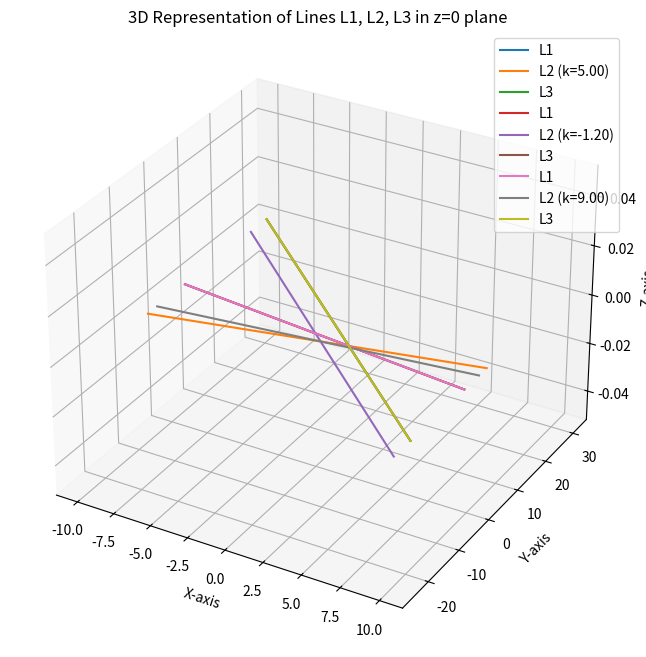

Write the Python code that produced this figure.
import numpy as np
import matplotlib.pyplot as plt

# Define range for x
x_vals = np.linspace(-10, 10, 400)

# Line equations
def y_L1(x): return (5 - x) / 3
def y_L2(x, k): return (3*x - 1) / k if k != 0 else np.full_like(x, np.nan)
def y_L3(x): return (12 - 5*x) / 2

# Choose k values for cases
k_values = [5, -6/5, 9]  # concurrent, parallel, triangle

# Create 3D plot
fig = plt.figure(figsize=(12, 8))
ax = fig.add_subplot(111, projection='3d')

# Plot each set of lines for different k
for k in k_values:
    ax.plot(x_vals, y_L1(x_vals), np.zeros_like(x_vals), label=f"L1")
    ax.plot(x_vals, y_L2(x_vals, k), np.zeros_like(x_vals), label=f"L2 (k={k:.2f})")
    ax.plot(x_vals, y_L3(x_vals), np.zeros_like(x_vals), label=f"L3")

# Labels and title
ax.set_xlabel("X-axis")
ax.set_ylabel("Y-axis")
ax.set_zlabel("Z-axis")
ax.set_title("3D Representation of Lines L1, L2, L3 in z=0 plane")
ax.legend()
plt.show()
